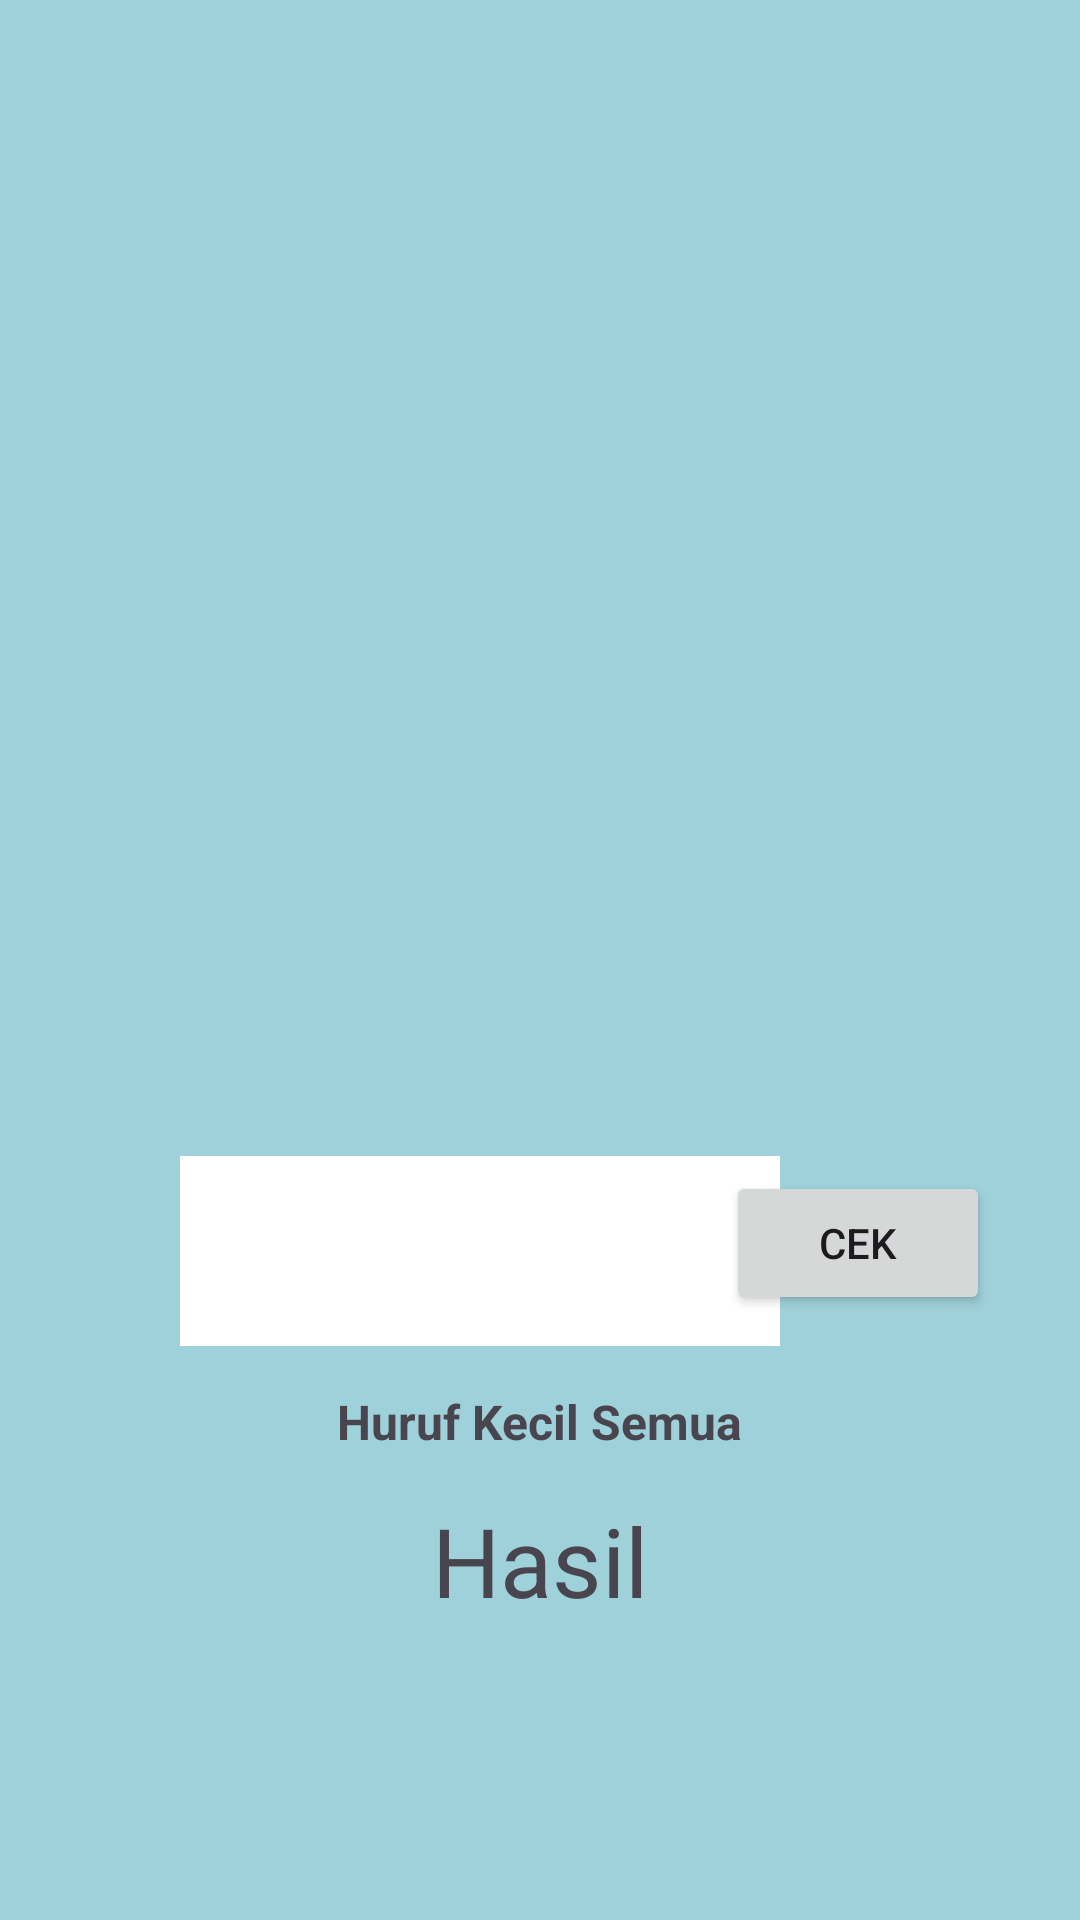

Here is an Android app screen rendered from its layout file. Give the layout XML and the strings, colors and styles it references.
<!-- AndroidManifest.xml: application theme Theme.TebakGambar -->
<!-- res/layout/activity_tebak.xml -->
<?xml version="1.0" encoding="utf-8"?>
<androidx.constraintlayout.widget.ConstraintLayout xmlns:android="http://schemas.android.com/apk/res/android"
    xmlns:app="http://schemas.android.com/apk/res-auto"
    xmlns:tools="http://schemas.android.com/tools"
    android:layout_width="match_parent"
    android:layout_height="match_parent"
    android:background="@color/blue_light"
    tools:context=".TebakActivity">

    <ImageView
        android:id="@+id/imageView"
        android:layout_width="150dp"
        android:layout_height="150dp"
        android:layout_marginTop="200dp"
        app:layout_constraintEnd_toEndOf="parent"
        app:layout_constraintStart_toStartOf="parent"
        app:layout_constraintTop_toTopOf="parent"
        tools:srcCompat="@tools:sample/avatars" />

    <com.google.android.material.textfield.TextInputLayout
        android:id="@+id/editText"
        android:layout_width="230dp"
        android:layout_height="wrap_content"
        android:layout_marginTop="30dp"
        android:layout_marginStart="30dp"
        app:layout_constraintStart_toStartOf="parent"
        app:layout_constraintTop_toBottomOf="@+id/imageView">

        <EditText
            android:id="@+id/edt"
            android:layout_width="match_parent"
            android:layout_height="wrap_content"
            android:layout_marginTop="32dp"
            android:layout_marginStart="30dp"
            android:textSize="22sp"
            android:textColor="@color/green"
            android:background="@color/white" />
    </com.google.android.material.textfield.TextInputLayout>

    <Button
        android:id="@+id/button"
        android:layout_width="wrap_content"
        android:layout_height="wrap_content"
        android:layout_marginStart="25dp"
        android:layout_marginEnd="30dp"
        android:text="@string/cek"
        app:layout_constraintBottom_toBottomOf="@+id/editText"
        app:layout_constraintEnd_toEndOf="parent"
        app:layout_constraintTop_toTopOf="@+id/editText" />

    <TextView
        android:id="@+id/tvHint"
        android:layout_width="wrap_content"
        android:layout_height="wrap_content"
        android:layout_gravity="center"
        android:text="Huruf Kecil Semua"
        android:textSize="16sp"
        android:textStyle="bold"
        app:layout_constraintBottom_toTopOf="@+id/tvHasil"
        app:layout_constraintEnd_toEndOf="parent"
        app:layout_constraintStart_toStartOf="parent"
        app:layout_constraintTop_toBottomOf="@+id/editText" />

    <TextView
        android:id="@+id/tvHasil"
        android:layout_width="wrap_content"
        android:layout_height="wrap_content"
        android:layout_gravity="center"
        android:text="@string/hasil"
        android:textSize="32sp"
        android:layout_marginTop="50dp"
        app:layout_constraintEnd_toEndOf="parent"
        app:layout_constraintStart_toStartOf="parent"
        app:layout_constraintTop_toBottomOf="@+id/editText" />

</androidx.constraintlayout.widget.ConstraintLayout>
<!-- resources referenced by this layout -->
<resources>
  <color name="blue_light">#9FD1DA</color>
  <color name="green">#26A51D</color>
  <color name="white">#FFFFFFFF</color>
  <string name="cek">Cek</string>
  <string name="hasil">Hasil</string>
  <style name="Theme.TebakGambar" parent="Base.Theme.TebakGambar" />
  <style name="Base.Theme.TebakGambar" parent="Theme.Material3.DayNight">
          
           <item name="colorPrimary">@color/blue</item>
      </style>
  <color name="blue">#009CC4</color>
</resources>
